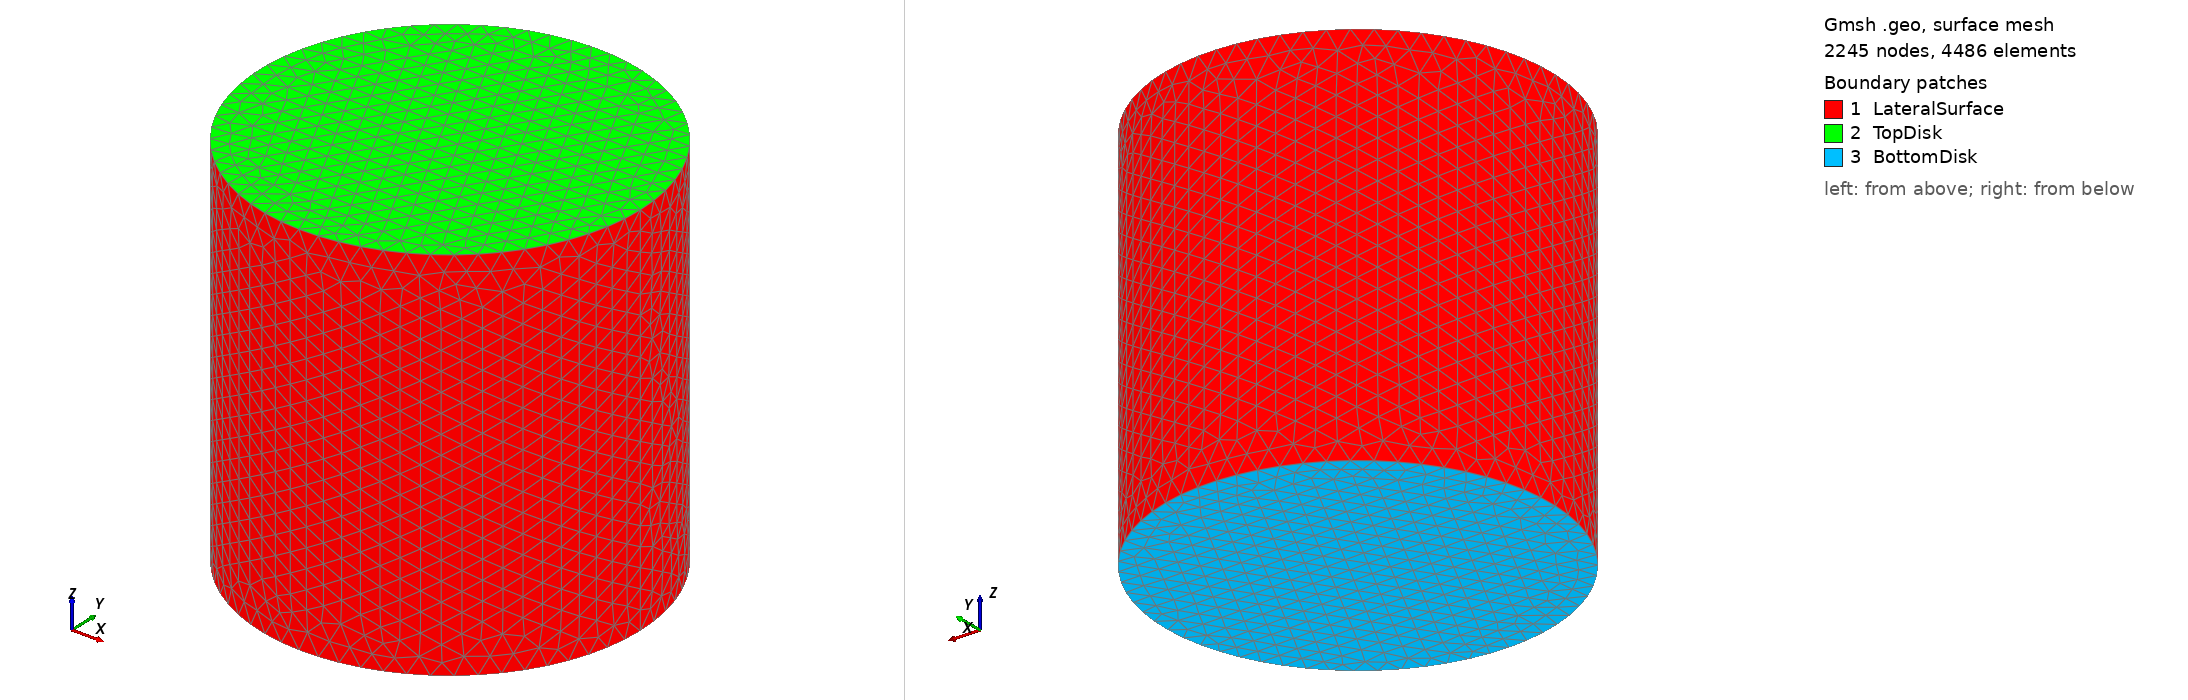

Gmsh geometry script, surface-meshed: 2245 nodes, 4486 surface elements. Boundary patches (legend numbers): 1 LateralSurface, 2 TopDisk, 3 BottomDisk. Left view from above one corner, right view from below the opposite corner. Legend entries are the model's physical surfaces. The drawing asked Gmsh for element sizes between 1% and 20% of the model's largest extent; the script's own settings can give other sizes.

=== view_factor_cylinder.geo (drawn) ===
//+
h = 0.1;
height=2;
radius=1;
SetFactory("OpenCASCADE");
Cylinder(1) = {0, 0, 0, 0, 0, height, radius, 2*Pi};
//Cylinder(1) = {-1,-1,-0.8, 0, 0, height, radius, 2*Pi};
//+
Physical Surface("TopDisk") = {2};
//+
Physical Surface("BottomDisk") = {3};
//+
Physical Surface("LateralSurface") = {1};
//+
Physical Volume("Cylinder") = {1};

Characteristic Length{ PointsOf{ Surface{1}; } } = h;
